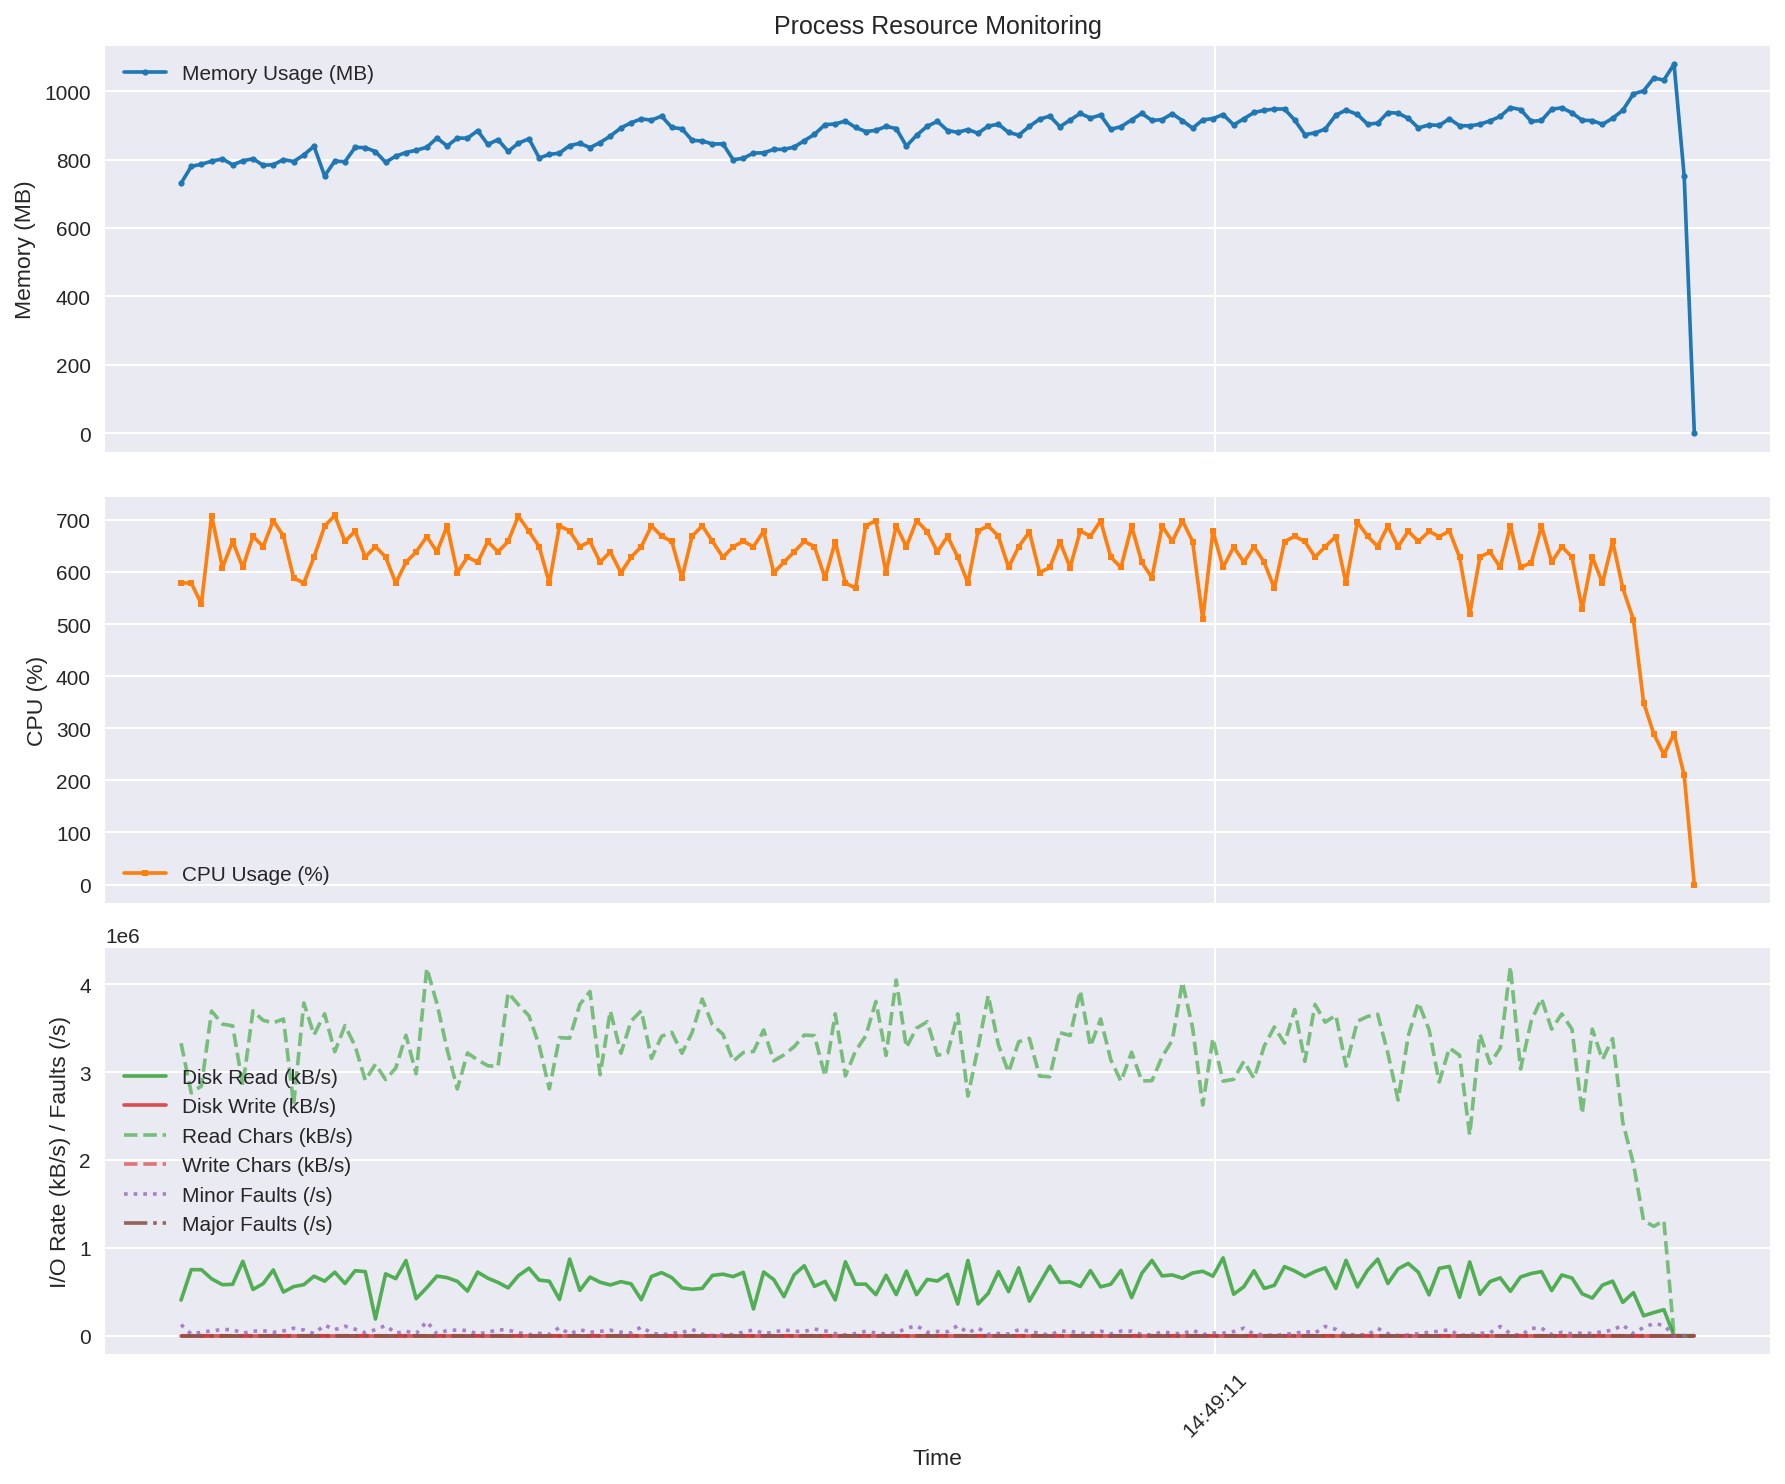

The file beside this chart, header and first rows:
time, rss_mb, cpu_percent, read_kbs, write_kbs, read_chars_kbs, write_chars_kbs, minor_faults_s, major_faults_s
2025-08-21 14:49:00.759369, 731.3, 579.3, 406160, 0.0, 3330909, 1.41, 126390, 0.0
2025-08-21 14:49:00.860073, 780.4, 579.3, 752960, 0.0, 2764579, 3.13, 18540, 0.0
2025-08-21 14:49:00.960797, 786.8, 539.2, 751880, 0.0, 2844265, 2.44, 40190, 0.0
2025-08-21 14:49:01.061540, 795.6, 708.8, 648040, 0.0, 3696697, 2.46, 56060, 0.0
2025-08-21 14:49:01.169387, 802.3, 608.9, 580840, 0.0, 3548394, 2.46, 70650, 0.0
2025-08-21 14:49:01.270009, 785.1, 659.3, 585680, 0.0, 3529801, 2.46, 69010, 0.0
2025-08-21 14:49:01.370661, 796.8, 609.2, 847760, 0.0, 2845969, 2.1, 29540, 0.0
2025-08-21 14:49:01.471258, 802.9, 669.1, 526720, 0.0, 3700088, 2.11, 51610, 0.0
2025-08-21 14:49:01.571814, 783.6, 649.2, 593080, 0.0, 3591335, 2.09, 57100, 0.0
2025-08-21 14:49:01.672406, 785.5, 699.2, 749120, 0.0, 3563433, 2.79, 39270, 0.0
2025-08-21 14:49:01.773021, 800.2, 669.3, 497520, 0.0, 3606804, 2.44, 54770, 0.0
2025-08-21 14:49:01.873842, 794.7, 589.0, 559680, 0.0, 2630428, 2.1, 85180, 0.0
2025-08-21 14:49:01.974694, 814, 579.1, 581480, 0.0, 3789333, 2.1, 65660, 0.0
2025-08-21 14:49:02.075390, 839.3, 628.9, 677960, 0.0, 3425584, 1.75, 23160, 0.0
2025-08-21 14:49:02.180594, 752.7, 688.5, 621520, 0.0, 3666075, 2.8, 120730, 0.0
2025-08-21 14:49:02.281156, 795.9, 709.1, 723600, 0.0, 3234299, 2.43, 68350, 0.0
2025-08-21 14:49:02.381910, 794.4, 659.2, 594920, 0.0, 3531449, 2.8, 108070, 0.0
2025-08-21 14:49:02.482578, 835.9, 678.9, 740600, 0.0, 3298799, 2.1, 74570, 0.0
2025-08-21 14:49:02.583140, 835.3, 629.2, 730240, 0.0, 2908571, 2.77, 33220, 0.0
2025-08-21 14:49:02.683599, 823.8, 649.3, 190520, 0.0, 3092143, 0.7, 69210, 0.0
2025-08-21 14:49:02.784269, 792.5, 629.3, 704840, 0.0, 2917038, 3.51, 116290, 0.0
2025-08-21 14:49:02.885040, 810.3, 579.1, 650640, 0.0, 3048572, 1.75, 28730, 0.0
2025-08-21 14:49:02.985797, 821.1, 619.1, 856600, 0.0, 3421987, 3.5, 51350, 0.0
2025-08-21 14:49:03.086596, 827.5, 638.9, 421600, 0.0, 2982731, 2.45, 24850, 0.0
2025-08-21 14:49:03.192417, 836.5, 668.5, 548400, 0.0, 4185677, 1.39, 161730, 0.0
2025-08-21 14:49:03.293063, 863.6, 639.0, 679320, 0.0, 3780005, 2.45, 21830, 0.0
2025-08-21 14:49:03.393725, 840.1, 689.0, 661640, 0.0, 3260253, 2.1, 60760, 0.0
2025-08-21 14:49:03.494315, 863.3, 599.1, 620080, 0.0, 2809930, 2.8, 64220, 0.0
2025-08-21 14:49:03.594964, 862.8, 629.2, 508440, 0.0, 3219669, 1.41, 58820, 0.0
2025-08-21 14:49:03.695634, 885, 619.1, 724960, 0.0, 3140053, 2.45, 19690, 0.0
2025-08-21 14:49:03.796337, 844.5, 659.1, 655560, 0.0, 3074917, 2.81, 39210, 0.0
2025-08-21 14:49:03.896983, 858.8, 639.1, 607120, 0.0, 3065707, 2.46, 69500, 0.0
2025-08-21 14:49:03.997599, 824.2, 659.2, 545160, 0.0, 3905362, 1.74, 63110, 0.0
2025-08-21 14:49:04.098493, 848.2, 707.9, 683880, 0.0, 3770658, 2.46, 35590, 0.0
2025-08-21 14:49:04.203937, 861.3, 678.5, 768960, 0.0, 3643064, 2.81, 11350, 0.0
2025-08-21 14:49:04.304587, 805.3, 649.0, 633320, 0.0, 3307265, 1.75, 27110, 0.0
2025-08-21 14:49:04.405226, 815.3, 579.3, 621280, 0.0, 2810743, 2.46, 13620, 0.0
2025-08-21 14:49:04.505845, 819.4, 689.2, 412720, 0.0, 3394927, 1.39, 94220, 0.0
2025-08-21 14:49:04.606462, 841.3, 679.1, 872640, 0.0, 3388067, 3.14, 19390, 0.0
2025-08-21 14:49:04.707093, 847.8, 649.1, 516680, 0.0, 3772260, 1.76, 69200, 0.0
2025-08-21 14:49:04.807728, 835.5, 659.1, 667680, 0.0, 3920375, 2.44, 38920, 0.0
2025-08-21 14:49:04.908354, 850, 619.2, 609640, 0.0, 2971926, 2.1, 50940, 0.0
2025-08-21 14:49:05.009012, 869.1, 639.1, 578240, 0.0, 3699877, 2.11, 62370, 0.0
2025-08-21 14:49:05.114431, 893, 598.8, 616160, 0.0, 3217025, 2.45, 40630, 0.0
2025-08-21 14:49:05.215091, 908.2, 629.1, 590480, 0.0, 3583886, 2.43, 30570, 0.0
2025-08-21 14:49:05.315739, 919.3, 649.0, 410320, 0.0, 3701932, 2.1, 100650, 0.0
2025-08-21 14:49:05.416341, 915.8, 689.1, 675000, 0.0, 3157664, 2.11, 31180, 0.0
2025-08-21 14:49:05.517053, 927.4, 669.1, 718760, 0.0, 3409649, 2.1, 10640, 0.0
2025-08-21 14:49:05.617731, 894.2, 659.2, 662000, 0.0, 3455096, 2.78, 28100, 0.0
2025-08-21 14:49:05.718339, 890.5, 589.2, 545400, 0.0, 3216410, 2.1, 35700, 0.0
2025-08-21 14:49:05.818860, 856.8, 669.1, 528840, 0.0, 3452896, 1.75, 72860, 0.0
2025-08-21 14:49:05.919417, 854.7, 689.2, 539400, 0.0, 3833918, 2.45, 17770, 0.0
2025-08-21 14:49:06.020010, 846.1, 659.3, 686760, 0.0, 3541754, 2.46, 2300, 0.0
2025-08-21 14:49:06.124566, 846.1, 628.6, 701080, 0.0, 3432815, 2.1, 14220, 0.0
2025-08-21 14:49:06.225177, 800.1, 649.1, 672960, 0.0, 3125567, 2.45, 11550, 0.0
2025-08-21 14:49:06.325801, 804.1, 659.2, 721960, 0.0, 3225354, 3.14, 41850, 0.0
2025-08-21 14:49:06.426489, 819.4, 649.1, 304960, 0.0, 3236298, 1.04, 65640, 0.0
2025-08-21 14:49:06.527192, 820.2, 678.9, 725880, 0.0, 3481910, 2.81, 27250, 0.0
2025-08-21 14:49:06.627824, 830.1, 599.2, 638480, 0.0, 3130634, 2.46, 38600, 0.0
2025-08-21 14:49:06.728425, 830.4, 619.2, 445840, 0.0, 3198209, 1.4, 67730, 0.0
... 89 more rows
